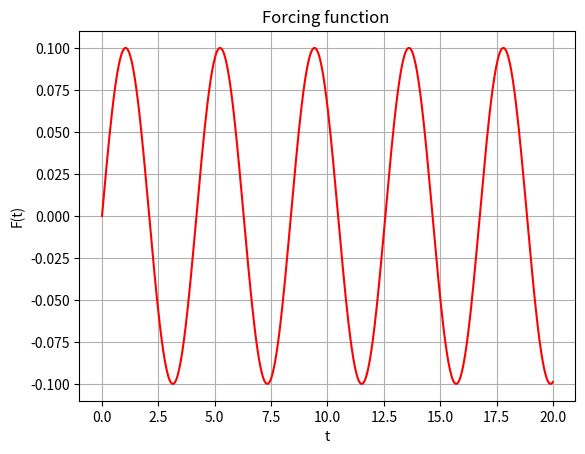
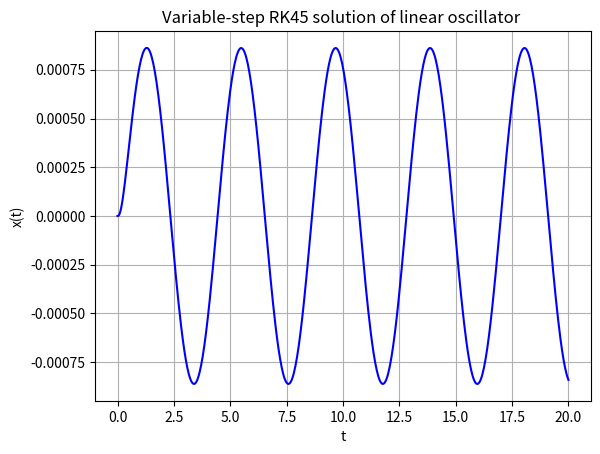
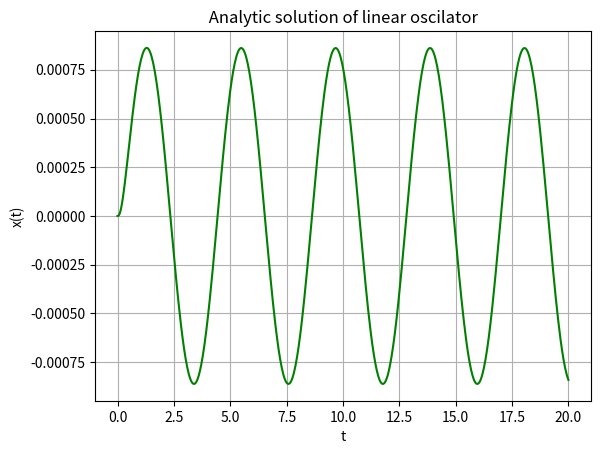
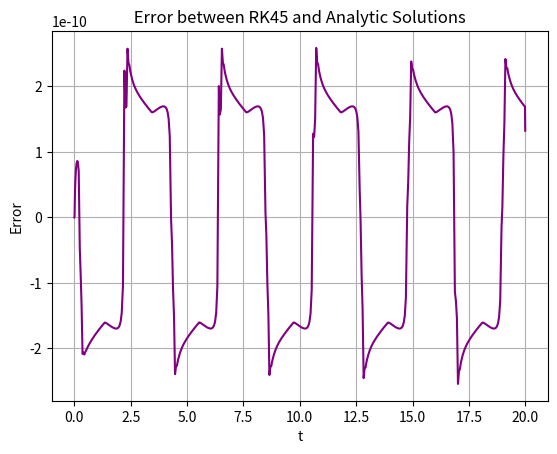

Reproduce these figures in Python, in order.
# -*- coding: utf-8 -*-
"""
Runge-Kutta-Dormand-Prince (RK45) explicit implementation
No use of sympy or scipy.integrate
With variable (adaptive) step size RK45
"""

import numpy as np
import matplotlib.pyplot as plt
from scipy.integrate import solve_ivp
from sympy import Symbol, Function, Eq, exp, dsolve, simplify, lambdify, sin, Derivative

#============================================================================#
#                  Defining function for the linear oscillator                #
#============================================================================#
def function(x, t):
    # x[0] = x1, x[1] = x2
    dxdt = np.zeros_like(x)
    dxdt[0] = x[1]
    dxdt[1] = gamma * np.sin(omega * t) - 2 * psi * wn * x[1] - (wn ** 2) * x[0]
    return dxdt

#============================================================================#
#     Adaptive Runge-Kutta-Dormand-Prince (RK45) Step and Integrator         #
#============================================================================#
def rk45_step_adaptive(f, x, t, dt, atol=1e-6, rtol=1e-6):
    """
    Perform one adaptive RK45 step for dx/dt = f(x, t).
    Returns: x_next, t_next, dt_next, step_accepted
    """
    # Dormand-Prince coefficients
    c2 = 1/5; c3 = 3/10; c4 = 4/5; c5 = 8/9; c6 = 1.0; c7 = 1.0
    a21 = 1/5
    a31 = 3/40;   a32 = 9/40
    a41 = 44/45;  a42 = -56/15;   a43 = 32/9
    a51 = 19372/6561; a52 = -25360/2187; a53 = 64448/6561; a54 = -212/729
    a61 = 9017/3168;  a62 = -355/33; a63 = 46732/5247; a64 = 49/176; a65 = -5103/18656
    a71 = 35/384; a72 = 0; a73 = 500/1113; a74 = 125/192; a75 = -2187/6784; a76 = 11/84

    # b for 5th order, b_star for 4th order
    b =      np.array([35/384,      0, 500/1113, 125/192, -2187/6784,   11/84,      0])
    b_star = np.array([5179/57600,  0, 7571/16695,393/640,-92097/339200,187/2100, 1/40])
    
    k1 = f(x, t)
    k2 = f(x + dt*a21*k1, t + c2*dt)
    k3 = f(x + dt*(a31*k1 + a32*k2), t + c3*dt)
    k4 = f(x + dt*(a41*k1 + a42*k2 + a43*k3), t + c4*dt)
    k5 = f(x + dt*(a51*k1 + a52*k2 + a53*k3 + a54*k4), t + c5*dt)
    k6 = f(x + dt*(a61*k1 + a62*k2 + a63*k3 + a64*k4 + a65*k5), t + c6*dt)
    k7 = f(x + dt*(a71*k1 + a72*k2 + a73*k3 + a74*k4 + a75*k5 + a76*k6), t + c7*dt)

    # 5th order solution
    x5 = x + dt*(b[0]*k1 + b[1]*k2 + b[2]*k3 + b[3]*k4 + b[4]*k5 + b[5]*k6 + b[6]*k7)
    # 4th order solution
    x4 = x + dt*(b_star[0]*k1 + b_star[1]*k2 + b_star[2]*k3 + b_star[3]*k4 +
                 b_star[4]*k5 + b_star[5]*k6 + b_star[6]*k7)
    # Error estimate
    e = np.abs(x5 - x4)
    tol = atol + rtol * np.maximum(np.abs(x5), np.abs(x))
    err_ratio = np.max(e / tol)
    
    # Safety factor, min/max factors
    safety = 0.9
    fac_min = 0.2
    fac_max = 5.0

    # Calculate new step size
    if err_ratio == 0:
        dt_new = dt * fac_max
        accept = True
    elif err_ratio <= 1.0:
        dt_new = dt * min(fac_max, max(fac_min, safety * err_ratio ** -0.25))
        accept = True
    else:
        dt_new = dt * max(fac_min, safety * err_ratio ** -0.25)
        accept = False

    if accept:
        return x5, t + dt, dt_new, True
    else:
        return x, t, dt_new, False

def integrate_rk45_adaptive(f, x0, t0, tf, dt_init=1e-2, atol=1e-6, rtol=1e-6):
    x = np.array(x0)
    t = t0
    dt = dt_init
    T = [t]
    X = [x.copy()]
    while t < tf:
        if t + dt > tf:
            dt = tf - t
        x_new, t_new, dt_new, accept = rk45_step_adaptive(f, x, t, dt, atol, rtol)
        if accept:
            t = t_new
            x = x_new
            T.append(t)
            X.append(x.copy())
        dt = dt_new
    return np.array(T), np.array(X)

#============================================================================#
#                             MAIN PROGRAM                                   #
#============================================================================#
if __name__ == '__main__':

    # Indexes for plotting
    mX1_ = 0  # position
    mX2_ = 1  # velocity

    #========================================================================#
    # Inputs                                                                 #
    #========================================================================#
    t0 = 0.0
    tf = 20.
    dt_init = 1.e-2
    x0 = np.array([0.0, 0.0])   # x(0), dx/dt(0)

    #============================================================================#
    # Constants                                                                  #
    #============================================================================#
    gamma = 0.1
    omega = 1.5
    psi = 1.35 # Overdamped system
    wn = 10.5

    #============================================================================#
    # Solution using variable-step RK45                                          #
    #============================================================================#
    T, X = integrate_rk45_adaptive(function, x0, t0, tf, dt_init=dt_init, atol=1e-8, rtol=1e-6)

    #============================================================================#
    # Plots                                                                      #
    #============================================================================#
    plt.figure()
    plt.plot(T, gamma * np.sin(omega * T), 'red')
    plt.title("Forcing function ")
    plt.xlabel('t')
    plt.ylabel('F(t)')
    plt.grid(True)

    plt.figure()
    plt.plot(T, X[:, mX1_], 'blue')
    plt.title("Variable-step RK45 solution of linear oscillator ")
    plt.xlabel('t')
    plt.ylabel('x(t)')
    plt.grid(True)

    plt.show()
    
'Part 2 - Analytic Solution'

#============================================================================#
#         Defining the independent variable and the dependent function       #
#============================================================================#

t = Symbol('t')
x = Function('x')

#============================================================================#
#       Defining the ODE: x'' + 2*psi*wn*x'+ wn**2*x = gamma*sen(omega*t)    #
#============================================================================#

ode = Eq(Derivative(x(t), t, 2) + 2*psi*wn*(Derivative(x(t), t, 1)) + (wn**2)*x(t), gamma*sin(omega*t))

#============================================================================#
#           Solving the ODE with an initial condition                        #
#============================================================================#

sol = dsolve(ode, ics={x(0): 0, x(t).diff(t).subs(t, 0): 0})

# Simplifying the solution
sol_simpl = simplify(sol.rhs)

# Converting the symbolic solution to a NumPy-callable function
f = lambdify(t, sol_simpl, 'numpy')

#============================================================================#
#                      Generating data for plotting                          #
#============================================================================#

t_data = T
x_data = f(t_data)

# Plotting the solution
plt.figure()
plt.plot(t_data, x_data, 'green')
plt.title(" Analytic solution of linear oscilator ")
plt.xlabel('t')
plt.ylabel('x(t)')
plt.grid(True)

#============================================================================#
#                               Error                                        #
#============================================================================#

error = x_data - X[:, mX1_]

plt.figure()
plt.plot(t_data, error, 'purple')
plt.title(" Error between RK45 and Analytic Solutions ")
plt.xlabel('t')
plt.ylabel('Error')
plt.grid(True)
